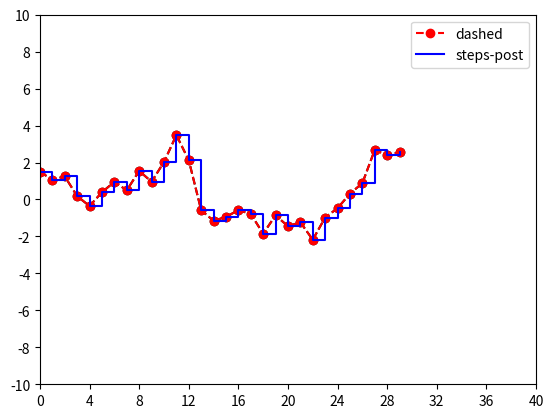

Python code for this plot: (Note: this script raises an exception after producing the figure.)
#!/usr/bin/env python
# -*- coding: utf-8 -*-

import sys
import numpy as np
from pandas import *
from pylab import *
import matplotlib.pyplot as plt
from matplotlib import font_manager
from numpy.random import randn

if sys.platform == "darwin":
    font_path = "/Library/Fonts/Osaka.ttf"
else:
    font_path = "/usr/share/fonts/truetype/fonts-japanese-gothic.ttf"

prop = font_manager.FontProperties(fname=font_path)

r = randn(30).cumsum()
plt.plot(r, color='k', linestyle='dashed', marker='o')

plt.show()
plt.savefig("image.png")

plt.plot(r, color='#ff0000', linestyle='dashed', marker='o', label='dashed')
plt.plot(r, color='#0000ff', drawstyle='steps-post', label='steps-post')
plt.legend(loc='best')

plt.show()
plt.savefig("image2.png")

print(plt.xlim())
print(plt.xticks())

plt.xlim([0, 40])
plt.xticks([0, 4, 8, 12, 16, 20, 24, 28, 32, 36, 40])

print(plt.ylim())
print(plt.yticks())

plt.ylim([-10, 10])
plt.yticks([-10, -8, -6, -4, -2, 0, 2, 4, 6, 8, 10])

plt.show()
plt.savefig("image3.png")

fig = plt.figure()
ax = fig.add_subplot(1, 1, 1)

r = randn(1000).cumsum()
ax.plot(r)

plt.show()
plt.savefig("image4.png")

ax.set_xticks([0, 250, 500, 750, 1000])
ax.set_xticklabels(['A', 'B', 'C', 'D', 'E'], rotation=30, fontsize='small')
ax.set_title('テストの matplotlib plot です', fontproperties=prop)
ax.set_xlabel('ランク', fontproperties=prop)

plt.show()
plt.savefig("image5.png")

fig = plt.figure()
ax = fig.add_subplot(1, 1, 1)

def randn1000():
    return randn(1000).cumsum()

ax.plot(randn1000(), 'k', label='one')
ax.plot(randn1000(), 'b--', label='two')
ax.plot(randn1000(), 'r.', label='three')
ax.plot(randn1000(), 'g+', label='four')
ax.plot(randn1000(), 'b*', label='five')

plt.ylim([-100, 100])

ax.legend(loc='best')

plt.show()
plt.savefig("image6.png")
